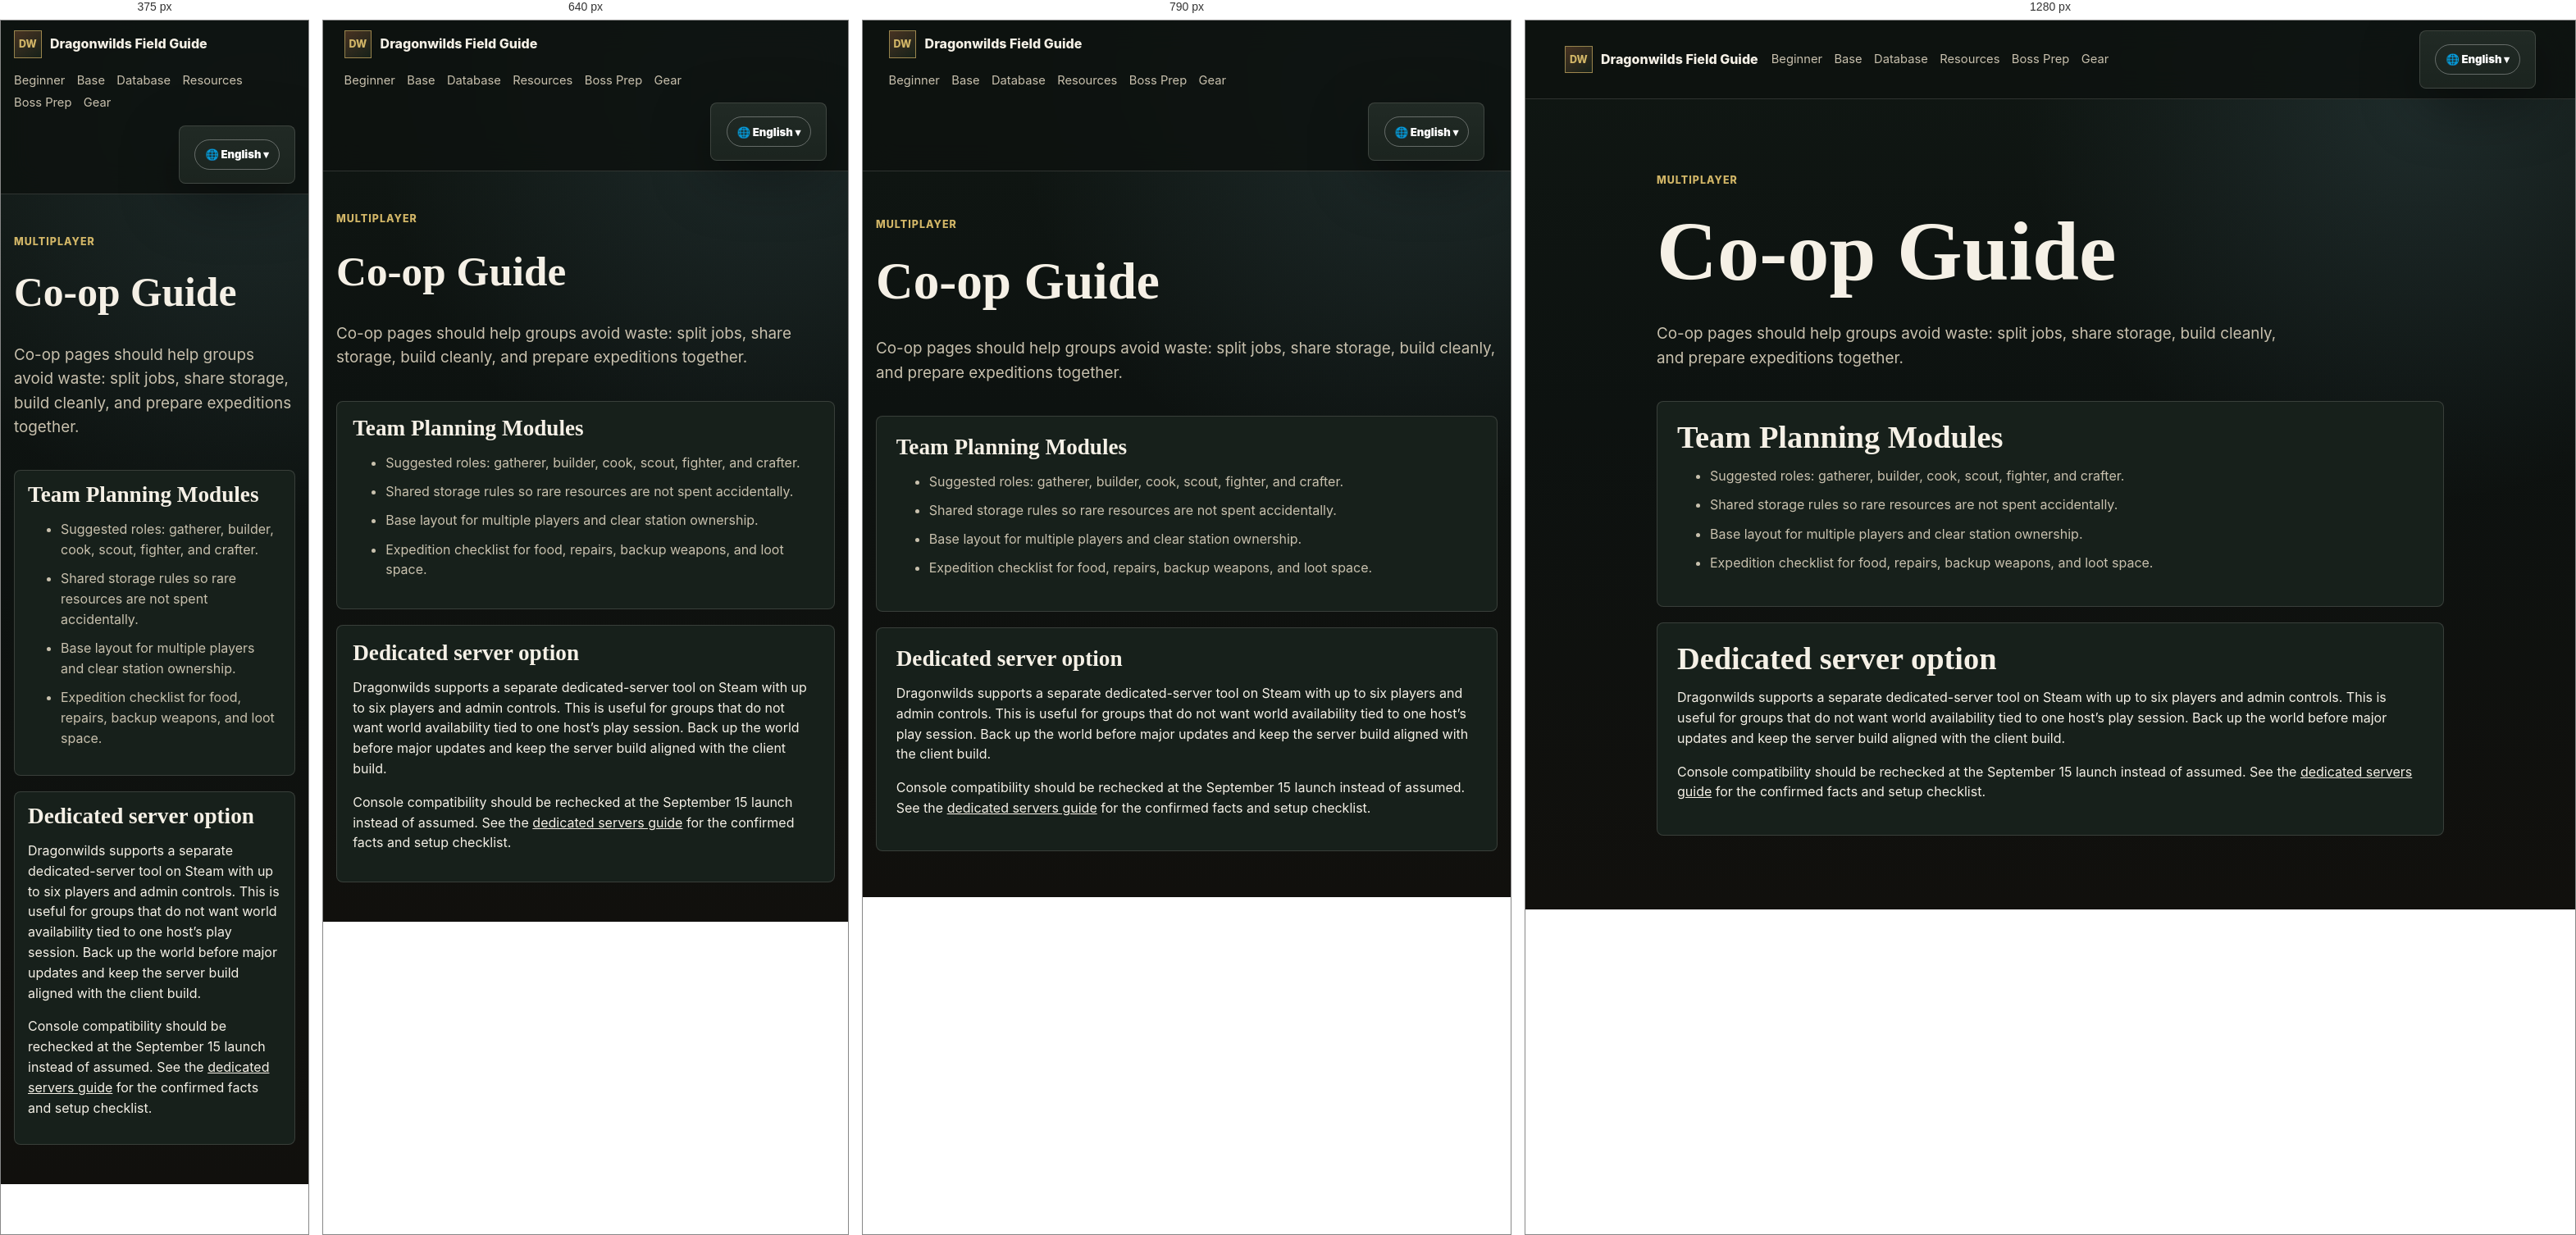
Rendered at 375 px, 640 px, 790 px and 1280 px, left to right.

<!-- file: index.html -->
<!doctype html>
<html lang="en">
  <head>
    <meta charset="utf-8" />
    <meta name="viewport" content="width=device-width, initial-scale=1" />
    <title>RuneScape: Dragonwilds Co-op Guide | Roles, Base Rules & Expeditions</title>
    <meta name="description" content="RuneScape: Dragonwilds co-op guide for team roles, shared storage, base building rules, resource duties, expedition prep, and survival planning." />
    <meta name="robots" content="index, follow" />
    <meta property="og:title" content="RuneScape: Dragonwilds Co-op Guide" />
    <meta property="og:description" content="Team roles, shared storage, base building rules, resource duties, expedition prep, and survival planning." />
    <meta property="og:url" content="https://runescapedragonwilds.wiki/co-op/" />
    <link rel="canonical" href="https://runescapedragonwilds.wiki/co-op/" />
    <link rel="sitemap" type="application/xml" href="https://runescapedragonwilds.wiki/sitemap.xml" />
    <link rel="icon" href="/favicon.ico" sizes="any" />
    <link rel="icon" type="image/png" sizes="48x48" href="/favicon-48x48.png" />
    <link rel="icon" type="image/png" sizes="96x96" href="/favicon-96x96.png" />
    <link rel="apple-touch-icon" sizes="180x180" href="/apple-touch-icon.png" />
    <link rel="manifest" href="/site.webmanifest" />
    <link rel="stylesheet" href="/styles.css" />
  <script type="application/ld+json">{"@context":"https://schema.org","@type":"CollectionPage","name":"Co-op Guide","url":"https://runescapedragonwilds.wiki/co-op/","dateModified":"2026-07-17"}</script><meta name="google-adsense-account" content="ca-pub-9505220977121599"><script async src="https://pagead2.googlesyndication.com/pagead/js/adsbygoogle.js?client=ca-pub-9505220977121599" crossorigin="anonymous"></script></head>
  <body>
    <header class="site-header">
      <a class="brand" href="/"><span class="brand-mark">DW</span><span>Dragonwilds Field Guide</span></a>
      <nav aria-label="Primary navigation">
        <a href="/beginner-guide/">Beginner</a>
        <a href="/base-building/">Base</a>
        <a href="/database/">Database</a><a href="/resources/">Resources</a>
        <a href="/boss-prep/">Boss Prep</a>
        <a href="/weapons-armor/">Gear</a>
      </nav>
    <details class="language-dropdown"><summary aria-label="Choose language">🌐 English</summary><div class="language-menu"><a href="/" hreflang="en">English</a><a href="/de/" hreflang="de">Deutsch</a><a href="/fr/" hreflang="fr">Français</a></div></details></header>
    <main class="page-main">
      <article>
        <p class="eyebrow">Multiplayer</p>
        <h1>Co-op Guide</h1>
        <p class="lead">Co-op pages should help groups avoid waste: split jobs, share storage, build cleanly, and prepare expeditions together.</p>
        <section class="content-panel">
          <h2>Team Planning Modules</h2>
          <ul>
            <li>Suggested roles: gatherer, builder, cook, scout, fighter, and crafter.</li>
            <li>Shared storage rules so rare resources are not spent accidentally.</li>
            <li>Base layout for multiple players and clear station ownership.</li>
            <li>Expedition checklist for food, repairs, backup weapons, and loot space.</li>
          </ul>
        </section><section class="phase1-enhancement"><section class="content-panel"><h2>Dedicated server option</h2><p>Dragonwilds supports a separate dedicated-server tool on Steam with up to six players and admin controls. This is useful for groups that do not want world availability tied to one host’s play session. Back up the world before major updates and keep the server build aligned with the client build.</p><p>Console compatibility should be rechecked at the September 15 launch instead of assumed. See the <a href="/dedicated-servers/">dedicated servers guide</a> for the confirmed facts and setup checklist.</p></section></section></article>
    </main>
  </body>
</html>


/* @media block from styles.css */
@media (max-width: 720px) { .news-grid { grid-template-columns: 1fr; } }

/* @media block from styles.css */
@media (max-width: 720px) { .faq-toc { columns: 1; } .faq-item > div { padding-left: 0; } }

/* @media block from styles.css */
@media (max-width: 860px) {
  .site-header {
    align-items: flex-start;
    flex-direction: column;
  }

  nav {
    justify-content: flex-start;
  }

  .hero {
    min-height: 43rem;
    padding-top: 8rem;
  }

  .toolbar,
  .two-column {
    grid-template-columns: 1fr;
  }

  .toolbar {
    align-items: stretch;
    flex-direction: column;
  }

  .release-countdown {
    grid-template-columns: 1fr;
  }

  .countdown-grid {
    grid-template-columns: repeat(4, minmax(0, 1fr));
  }

  .intent-grid {
    grid-template-columns: repeat(2, minmax(0, 1fr));
  }

  .url-grid,
  .coverage-grid {
    grid-template-columns: repeat(2, minmax(0, 1fr));
  }
}

/* @media block from styles.css */
@media (max-width: 560px) {
  .brand {
    white-space: normal;
  }

  .hero {
    min-height: 42rem;
  }

  .hero-overlay {
    background:
      linear-gradient(90deg, rgba(7, 9, 8, 0.9), rgba(7, 9, 8, 0.55)),
      linear-gradient(0deg, var(--bg) 0%, rgba(13, 18, 16, 0) 38%);
  }

  .hero-actions,
  .filters {
    display: grid;
    grid-template-columns: 1fr 1fr;
  }

  .countdown-grid {
    grid-template-columns: repeat(2, minmax(0, 1fr));
  }

  .button,
  .filter {
    text-align: center;
  }

  .intent-grid,
  .url-grid,
  .coverage-grid,
  .layout-grid {
    grid-template-columns: 1fr;
  }

  .room.wide {
    grid-column: auto;
  }
}